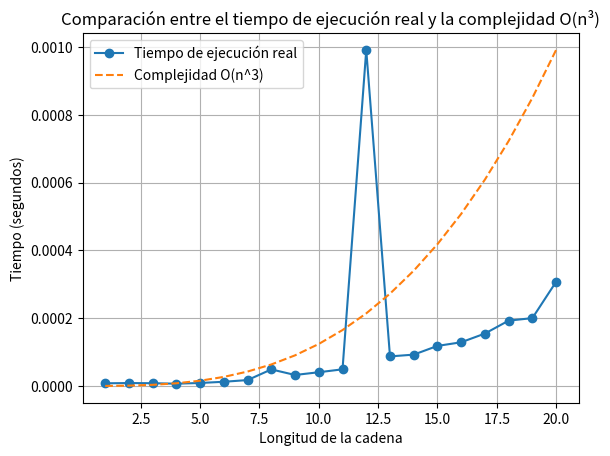

Generate this figure with matplotlib:
import time
import matplotlib.pyplot as plt
import numpy as np

def llenar_tabla_cadena_simple(tabla, cadena, gramatica):
    for i, char in enumerate(cadena):
        for lhs, rhs in gramatica:
            if rhs == char:
                tabla[i][i].add(lhs)

def llenar_tabla_subcadenas_largas(tabla, n, gramatica):
    for longitud in range(2, n + 1):
        for i in range(n - longitud + 1):
            j = i + longitud - 1
            for k in range(i, j):
                for lhs, rhs in gramatica:
                    if len(rhs) == 2:
                        B, C = rhs
                        if B in tabla[i][k] and C in tabla[k + 1][j]:
                            tabla[i][j].add(lhs)

def algoritmo_cyk(gramatica, cadena):
    n = len(cadena)
    tabla = [[set() for _ in range(n)] for _ in range(n)]
    llenar_tabla_cadena_simple(tabla, cadena, gramatica)
    llenar_tabla_subcadenas_largas(tabla, n, gramatica)
    return 'S' in tabla[0][n - 1]

gramatica_3 = [
    ('S', 'BC'), 
    ('B', 'b'), 
    ('C', 'c')
]

# Probar diferentes longitudes de cadena
longitudes_cadenas = range(1, 21)  # Longitudes de 1 a 20
tiempos_ejecucion = []

for longitud in longitudes_cadenas:
    cadena_prueba = 'b' * longitud  # Crea una cadena con longitud variable
    start_time = time.time()
    algoritmo_cyk(gramatica_3, cadena_prueba)
    end_time = time.time()
    tiempo_ejecucion = end_time - start_time
    tiempos_ejecucion.append(tiempo_ejecucion)

# Generar la curva teórica O(n^3)
longitudes = np.array(list(longitudes_cadenas))
complejidad_teorica = longitudes ** 3

# Graficar los resultados
plt.plot(longitudes_cadenas, tiempos_ejecucion, label='Tiempo de ejecución real', marker='o')
plt.plot(longitudes, complejidad_teorica / max(complejidad_teorica) * max(tiempos_ejecucion), 
         label='Complejidad O(n^3)', linestyle='--')

plt.xlabel('Longitud de la cadena')
plt.ylabel('Tiempo (segundos)')
plt.title('Comparación entre el tiempo de ejecución real y la complejidad O(n³)')
plt.legend()
plt.grid(True)
plt.show()
